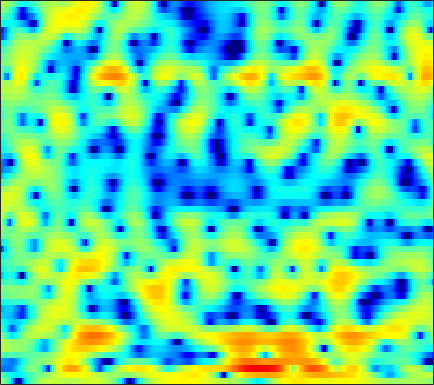

Values plotted in this chart, from the file beside it:
1.5876, 0.62333, -0.87456, -2.6943, -4.3502, -7.2004, -11.415, -16.833, -33.718, -14.99, -9.6271, -7.1319, -4.7622, -3.0046, -1.954, -0.81214, 0.09724, 0.65275, 1.2581, 1.7344, 2.0914, 2.2876, 2.4718, 2.5596
-0.9216, -1.69, -2.688, -3.619, -4.253, -4.969, -5.45, -5.619, -5.534, -5.136, -4.5, -3.946, -3.184, -2.483, -2.022, -1.487, -1.056, -0.7818, -0.4585, -0.1478, 0.1975, 0.4957, 0.9582, 1.481
-9.817, -9.893, -9.973, -10.08, -10.04, -9.517, -8.37, -7.245, -5.632, -4.129, -2.783, -1.902, -0.9438, -0.2648, 0.04872, 0.1713, -0.08235, -0.5835, -1.783, -3.853, -7.418, -11.79, -13.18, -6.16
-8.306, -8.408, -8.787, -9.415, -9.899, -10.11, -9.534, -8.637, -7.129, -5.642, -4.308, -3.443, -2.43, -1.59, -1.081, -0.5317, -0.162, 0.02221, 0.1566, 0.2174, 0.3052, 0.4482, 0.7851, 1.308
-1.597, -1.741, -1.894, -1.988, -2.029, -2.027, -1.983, -1.927, -1.819, -1.691, -1.565, -1.48, -1.368, -1.282, -1.23, -1.19, -1.168, -1.157, -1.111, -1.031, -0.8467, -0.6229, -0.1962, 0.3493
1.794, 1.678, 1.538, 1.406, 1.302, 1.157, 0.9905, 0.8601, 0.6809, 0.4814, 0.2399, 0.007296, -0.4089, -0.9946, -1.576, -2.549, -3.749, -4.804, -6.373, -7.805, -8.27, -7.6, -5.805, -3.814
2.326, 2.036, 1.636, 1.251, 0.9946, 0.749, 0.6244, 0.6001, 0.634, 0.6808, 0.6803, 0.6191, 0.4037, -0.005178, -0.4681, -1.315, -2.451, -3.491, -5.096, -6.7, -7.535, -7.138, -5.519, -3.655
0.5676, -0.431, -2.008, -3.787, -5.035, -5.941, -5.445, -4.383, -2.767, -1.331, -0.1725, 0.5111, 1.223, 1.733, 1.991, 2.159, 2.128, 2.015, 1.815, 1.641, 1.52, 1.444, 1.282, 0.9987
-2.229, -3.329, -5.163, -7.482, -9.469, -11.32, -10.19, -8.249, -5.765, -3.748, -2.108, -1.087, 0.04881, 0.9843, 1.575, 2.223, 2.711, 2.99, 3.239, 3.363, 3.357, 3.269, 2.99, 2.499
-4.468, -4.852, -5.446, -6.032, -6.423, -6.72, -6.743, -6.633, -6.313, -5.763, -4.939, -4.186, -3.085, -1.996, -1.228, -0.2667, 0.6288, 1.232, 1.906, 2.398, 2.71, 2.853, 2.951, 2.941
-6.819, -6.725, -6.771, -6.986, -7.256, -7.885, -8.909, -9.928, -11.54, -12.95, -12.74, -11.23, -8.544, -5.984, -4.335, -2.516, -1.027, -0.09307, 0.9414, 1.775, 2.412, 2.78, 3.152, 3.416
-8.473, -7.543, -6.749, -6.401, -6.464, -6.985, -7.926, -8.877, -10.52, -12.39, -12.7, -11.05, -8.281, -5.859, -4.317, -2.538, -1.099, -0.2513, 0.6451, 1.373, 2.005, 2.417, 2.853, 3.18
-5.335, -4.632, -3.89, -3.468, -3.294, -3.192, -3.18, -3.243, -3.351, -3.324, -3.114, -2.842, -2.319, -1.69, -1.233, -0.696, -0.2699, -0.0235, 0.2259, 0.3933, 0.5334, 0.679, 0.9821, 1.412
-1.357, -1.071, -0.7562, -0.5149, -0.3567, -0.1502, -0.01776, 0.02101, 0.08685, 0.2234, 0.3731, 0.4369, 0.4958, 0.5697, 0.5779, 0.4142, -0.005684, -0.4693, -1.307, -2.535, -4.119, -5.229, -5.588, -4.191
-0.4824, -0.345, -0.2037, -0.05228, 0.0416, 0.08991, 0.06399, 0.05392, 0.08237, 0.139, 0.2447, 0.3746, 0.5656, 0.6621, 0.6864, 0.5707, 0.1794, -0.3567, -1.505, -3.205, -5.691, -7.99, -9.361, -6.609
-3.229, -2.874, -2.434, -2.171, -2.157, -2.417, -2.896, -3.335, -3.972, -4.413, -4.234, -3.606, -2.441, -1.322, -0.6355, 0.07591, 0.5523, 0.6847, 0.6092, 0.4383, 0.2531, 0.119, 0.1223, 0.4697
-7.949, -6.172, -4.532, -3.748, -3.636, -3.986, -5.078, -6.684, -10.37, -18.82, -19.17, -10.92, -5.871, -2.784, -1.139, 0.4143, 1.436, 1.986, 2.492, 2.69, 2.715, 2.676, 2.525, 2.273
-5.734, -4.556, -3.337, -2.617, -2.269, -2.102, -2.351, -2.714, -3.099, -3.326, -3.067, -2.33, -1.086, 0.113, 0.9957, 2.023, 2.739, 3.136, 3.541, 3.655, 3.487, 3.232, 2.625, 1.574
-3.59, -3.169, -2.643, -2.072, -1.649, -1.241, -0.9351, -0.7125, -0.5411, -0.3562, -0.07048, 0.1179, 0.4345, 0.8613, 1.153, 1.529, 1.945, 2.199, 2.409, 2.545, 2.509, 2.286, 1.758, 0.9112
-5.475, -4.963, -4.044, -2.986, -2.294, -1.55, -0.9293, -0.5873, -0.3839, -0.3154, -0.3568, -0.5238, -0.8228, -1.034, -1.15, -1.17, -0.8528, -0.4431, 0.1201, 0.7393, 1.287, 1.551, 1.743, 1.79
-14.61, -10.31, -6.483, -3.974, -2.69, -1.424, -0.6048, -0.3007, -0.1373, -0.3517, -1.011, -1.724, -3.164, -5.305, -7.189, -9.189, -8.332, -6.263, -3.453, -1.305, 0.2347, 1.161, 2.07, 2.667
-6.032, -5.191, -3.673, -2.309, -1.5, -0.6141, -0.06131, 0.1326, 0.2027, -0.09471, -0.803, -1.553, -3.062, -5.176, -7.011, -9.054, -8.235, -6.313, -3.791, -1.673, -0.148, 0.7619, 1.726, 2.39
-0.8263, -0.9157, -0.8523, -0.706, -0.4941, -0.1804, 0.09605, 0.3119, 0.424, 0.3947, 0.2159, -0.09689, -0.5469, -1.094, -1.485, -1.774, -1.864, -1.712, -1.29, -0.8497, -0.2762, 0.109, 0.5635, 0.9967
1.091, 0.3739, -0.5548, -1.147, -1.258, -0.9857, -0.32, 0.2466, 0.9108, 1.417, 1.706, 1.768, 1.68, 1.422, 1.13, 0.6689, 0.1445, -0.2799, -0.7913, -1.213, -1.419, -1.379, -1.134, -0.7407
2.255, 0.2762, -3.466, -9.222, -11.85, -6.25, -1.957, 0.06437, 1.917, 3.097, 3.716, 3.97, 3.927, 3.596, 3.146, 2.217, 0.9907, -0.2687, -2.396, -4.931, -7.388, -7.607, -5.61, -3.438
3.193, 1.934, 0.09167, -1.478, -1.867, -1.187, 0.2011, 1.199, 2.276, 2.979, 3.319, 3.366, 3.16, 2.662, 2.109, 1.07, -0.3091, -1.64, -3.938, -6.861, -9.748, -9.941, -7.539, -4.934
3.372, 2.987, 2.482, 2.114, 1.921, 1.845, 1.869, 1.918, 1.955, 1.841, 1.614, 1.286, 0.759, 0.05384, -0.536, -1.343, -2.206, -2.772, -3.521, -4.027, -4.303, -4.268, -3.912, -3.408
3.259, 3.238, 3.195, 3.11, 3.029, 2.886, 2.68, 2.467, 2.055, 1.494, 0.72, 0.01272, -1.141, -2.424, -3.416, -4.526, -5.14, -5.212, -4.834, -4.262, -3.604, -3.152, -2.615, -2.187
2.512, 2.804, 3.129, 3.329, 3.423, 3.413, 3.268, 3.037, 2.54, 1.809, 0.7302, -0.3139, -2.244, -4.89, -7.772, -13.6, -17.81, -12.82, -7.974, -5.104, -3.252, -2.266, -1.389, -0.8343
0.04519, 0.718, 1.458, 2.041, 2.373, 2.664, 2.784, 2.746, 2.524, 2.06, 1.335, 0.5945, -0.6767, -2.292, -3.649, -5.275, -5.855, -5.31, -3.89, -2.428, -1.24, -0.5719, 0.03168, 0.3249
-3.995, -2.986, -1.868, -0.9098, -0.3299, 0.3377, 0.8398, 1.13, 1.379, 1.466, 1.399, 1.242, 0.9508, 0.5667, 0.3063, 0.0067, -0.0972, -0.07249, 0.1349, 0.3879, 0.6635, 0.7916, 0.8821, 0.7845
-7.861, -6.738, -5.459, -4.36, -3.608, -2.647, -1.729, -1.069, -0.2815, 0.4108, 0.952, 1.268, 1.554, 1.738, 1.805, 1.848, 1.841, 1.825, 1.77, 1.708, 1.591, 1.48, 1.253, 0.9515
-10.18, -9.449, -8.733, -8.24, -7.703, -6.609, -5.064, -3.743, -2.073, -0.5642, 0.6305, 1.367, 2.07, 2.561, 2.76, 2.893, 2.846, 2.751, 2.501, 2.22, 1.865, 1.615, 1.236, 0.8659
-9.619, -9.921, -11.18, -14.31, -18.8, -17.93, -10.15, -6.444, -2.935, -0.4912, 1.289, 2.261, 3.186, 3.714, 3.897, 3.866, 3.559, 3.172, 2.486, 1.681, 0.91, 0.4258, 0.01136, -0.1853
-6.725, -6.673, -7.041, -7.499, -7.644, -6.649, -4.481, -2.658, -0.3675, 1.437, 2.865, 3.607, 4.307, 4.591, 4.591, 4.213, 3.447, 2.537, 0.8947, -1.42, -4.291, -6.276, -6.503, -4.568
-5.467, -4.641, -3.731, -2.955, -2.314, -1.446, -0.4408, 0.3343, 1.352, 2.269, 2.964, 3.377, 3.661, 3.706, 3.52, 3.011, 2.133, 1.178, -0.5612, -3.032, -6.282, -8.825, -8.834, -5.833
-5.051, -4.016, -2.815, -1.879, -1.253, -0.5471, 0.09953, 0.5262, 1.016, 1.427, 1.703, 1.855, 1.906, 1.827, 1.639, 1.28, 0.7483, 0.2845, -0.4215, -1.141, -1.69, -1.932, -1.853, -1.417
-3.386, -2.685, -1.875, -1.208, -0.8501, -0.451, -0.2217, -0.09556, -0.02221, -0.01047, 0.01348, -0.04974, -0.1015, -0.2736, -0.41, -0.6865, -0.9892, -1.166, -1.317, -1.231, -0.9987, -0.6521, -0.1322, 0.4564
-1.815, -1.306, -0.8223, -0.5056, -0.441, -0.562, -0.9384, -1.345, -1.935, -2.458, -2.742, -2.795, -2.763, -2.803, -2.974, -3.488, -4.201, -4.769, -5.025, -4.323, -2.859, -1.603, -0.02793, 1.312
-1.866, -1.116, -0.492, -0.2746, -0.4029, -1.093, -2.359, -3.836, -6.593, -9.827, -10.87, -9.053, -6.764, -5.39, -5.163, -5.832, -7.912, -11.35, -25.25, -13.61, -6.125, -2.989, -0.06651, 1.932
-3.43, -2.185, -1.117, -0.7034, -0.7273, -1.319, -2.531, -3.901, -6.513, -9.43, -10.12, -8.723, -6.442, -4.854, -4.258, -3.969, -4.168, -4.433, -4.341, -3.426, -1.862, -0.5466, 1.064, 2.374
-2.837, -1.95, -1.084, -0.6059, -0.5033, -0.5945, -0.9903, -1.436, -2.021, -2.526, -2.793, -2.714, -2.471, -2.171, -1.889, -1.612, -1.389, -1.154, -0.8133, -0.3611, 0.2471, 0.7165, 1.341, 1.907
-0.8952, -0.4783, -0.03139, 0.2893, 0.4116, 0.4602, 0.3936, 0.2797, 0.09431, -0.1072, -0.2957, -0.39, -0.4855, -0.5435, -0.5501, -0.5377, -0.454, -0.3595, -0.2039, 0.01566, 0.2654, 0.4437, 0.6568, 0.7876
0.8304, 1.019, 1.22, 1.377, 1.482, 1.533, 1.538, 1.511, 1.364, 1.154, 0.8999, 0.6233, 0.2557, -0.09667, -0.3906, -0.678, -0.8472, -0.9275, -0.8738, -0.732, -0.5976, -0.4784, -0.3987, -0.4423
2.086, 2.044, 2.037, 2.091, 2.191, 2.365, 2.505, 2.55, 2.497, 2.257, 1.798, 1.305, 0.4497, -0.5911, -1.41, -2.397, -3.058, -3.174, -2.919, -2.445, -1.94, -1.647, -1.409, -1.349
2.311, 1.68, 1.086, 1.07, 1.432, 2.287, 3.123, 3.587, 3.958, 3.909, 3.372, 2.677, 1.206, -1.067, -3.397, -7.769, -12.36, -10.89, -7.157, -4.646, -3.123, -2.499, -1.995, -1.787
0.3017, -2.37, -8.49, -10.37, -4.731, -0.0556, 2.702, 4.018, 5.037, 5.4, 5.183, 4.627, 3.348, 1.433, -0.4185, -3.292, -5.541, -5.718, -4.742, -3.941, -3.702, -3.763, -4.039, -4.207
-0.09096, -1.203, -2.417, -2.367, -1.349, 0.5459, 2.294, 3.299, 4.188, 4.631, 4.665, 4.409, 3.76, 2.817, 1.981, 0.737, -0.5015, -1.393, -2.657, -4.251, -6.582, -9.065, -14.2, -18.23
-0.3203, -0.228, 0.02114, 0.4572, 0.8937, 1.583, 2.309, 2.797, 3.296, 3.591, 3.666, 3.564, 3.237, 2.707, 2.187, 1.332, 0.3153, -0.5601, -1.947, -3.643, -5.722, -7.505, -9.806, -11.04
-1.676, -1.117, -0.4378, 0.2222, 0.7253, 1.343, 1.895, 2.261, 2.668, 2.931, 3.032, 3.024, 2.88, 2.582, 2.239, 1.692, 1.016, 0.4203, -0.5068, -1.54, -2.623, -3.413, -4.426, -5.25
-3.345, -2.613, -1.724, -0.8836, -0.2731, 0.4875, 1.148, 1.566, 2.023, 2.351, 2.547, 2.611, 2.591, 2.466, 2.319, 2.042, 1.684, 1.358, 0.87, 0.3168, -0.3171, -0.8474, -1.613, -2.444
-5.443, -4.856, -3.827, -2.656, -1.792, -0.7045, 0.2156, 0.77, 1.324, 1.705, 1.942, 2.017, 2.038, 2.006, 1.988, 1.937, 1.887, 1.851, 1.799, 1.684, 1.466, 1.202, 0.7249, 0.03253
-11.72, -11.54, -8.726, -5.727, -3.96, -2.177, -0.9281, -0.2708, 0.2726, 0.5157, 0.5245, 0.43, 0.2193, 0.009577, -0.09332, -0.001361, 0.3681, 0.7962, 1.427, 2.021, 2.491, 2.724, 2.809, 2.619
-12.85, -12.98, -9.704, -6.614, -4.973, -3.501, -2.643, -2.323, -2.228, -2.471, -3.034, -3.637, -4.746, -6.186, -7.318, -7.772, -6.178, -4.307, -1.88, 0.1172, 1.644, 2.513, 3.323, 3.806
-4.582, -4.767, -4.714, -4.513, -4.384, -4.457, -4.861, -5.383, -6.267, -7.246, -8.19, -8.93, -10.24, -12.51, -15.33, -19.27, -13.38, -8.979, -4.895, -2.022, 0.07257, 1.27, 2.503, 3.393
-1.659, -1.937, -2.411, -3.051, -3.693, -4.859, -6.529, -8.208, -11.23, -14.87, -16.45, -15.11, -12.81, -11.13, -10.13, -8.707, -6.97, -5.484, -3.477, -1.617, -0.03473, 0.9685, 2.078, 2.929
0.3449, 0.07468, -0.454, -1.213, -1.986, -3.319, -5.125, -6.903, -9.904, -13.43, -14.84, -13.1, -10.29, -8.029, -6.7, -5.144, -3.756, -2.783, -1.544, -0.4065, 0.6064, 1.266, 2.004, 2.586
1.865, 1.706, 1.366, 0.8598, 0.371, -0.4446, -1.421, -2.212, -3.254, -4.093, -4.516, -4.522, -4.177, -3.607, -3.107, -2.436, -1.732, -1.2, -0.5106, 0.1354, 0.7255, 1.101, 1.48, 1.724
